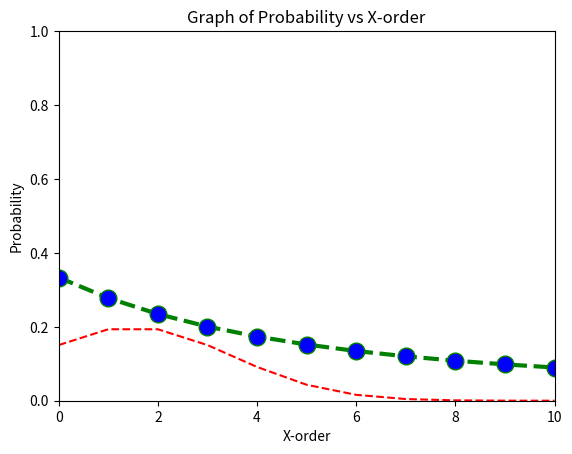

Python code for this plot:
#Guess 2/3 of the average

#importing libaries
import matplotlib.pyplot as plt
import numpy as np

#defining constants
a = 1/2
r = 2/3

#X-th order
def x_order(x):
    return a*(r**x)

#from Zeroth to X-order
def x_sum(x):
    val = 0
    lst = []
    for i in range(x+1):
        val += x_order(i)
    return val*r/(x+1)

##########################################################################################################################################################################################################

#alternate x_sum using fold

def fold(op, f, n):
    if n == 0:
        return f(0)
    return op(f(n), fold(op, f, n-1))

def x_sum_fold(n):
    return fold(lambda x,y: x+y, lambda x: a*(r**x), n)*r/(n+1)

#test
#print(x_sum_fold(3))

##########################################################################################################################################################################################################

#add probability to list
def lst(x):
    lst = []
    for i in range(x+1):
        lst.append(x_sum(i))
    return lst

#print probability
def prob(x):
    for i in range(x+1):
        print(str(i) + "-sum: " + str(x_sum(i)))

#test
#print(x_sum(3))
#print(lst(10))
#print(prob(10))

#plotting graph


###
        
#defining variables
n = 10 #last order to consider

###

#defining function        
x = [i for i in range(n+1)]
y = lst(n)

#plotting the points
plt.plot(x, y, color='green', linestyle='dashed', linewidth = 3,
    marker='o', markerfacecolor='blue', markersize=12)

#setting x and y axis range
plt.ylim(0,1)
plt.xlim(0,n)

#naming the x and y axis
plt.xlabel('X-order')
plt.ylabel('Probability')

#naming the graph
plt.title('Graph of Probability vs X-order')

##########################################################################################################################################################################################################

#extension: assuming skewed normal distribution instead of even spread

#import library
from scipy.stats import skewnorm 

def new_x_sum(n,m,k): #n is last order to consider; m is some factor of y-peak
    x1 = [i for i in range(n+1)]      
    y1 = skewnorm.pdf(x1, 0, k, m)
    plt.plot(x1, y1, "r--")
    val = 0
    divisor = 0
    for i in range(n+1):
        val += x_order(i)*y1[i]
        divisor += y1[i]
        print(i,"- order: Guess -",x_order(i),"; Probability -", y1[i])
    return val*r/divisor

#Test
print("You should guess:", new_x_sum(10,2,1.5))
plt.show()



























